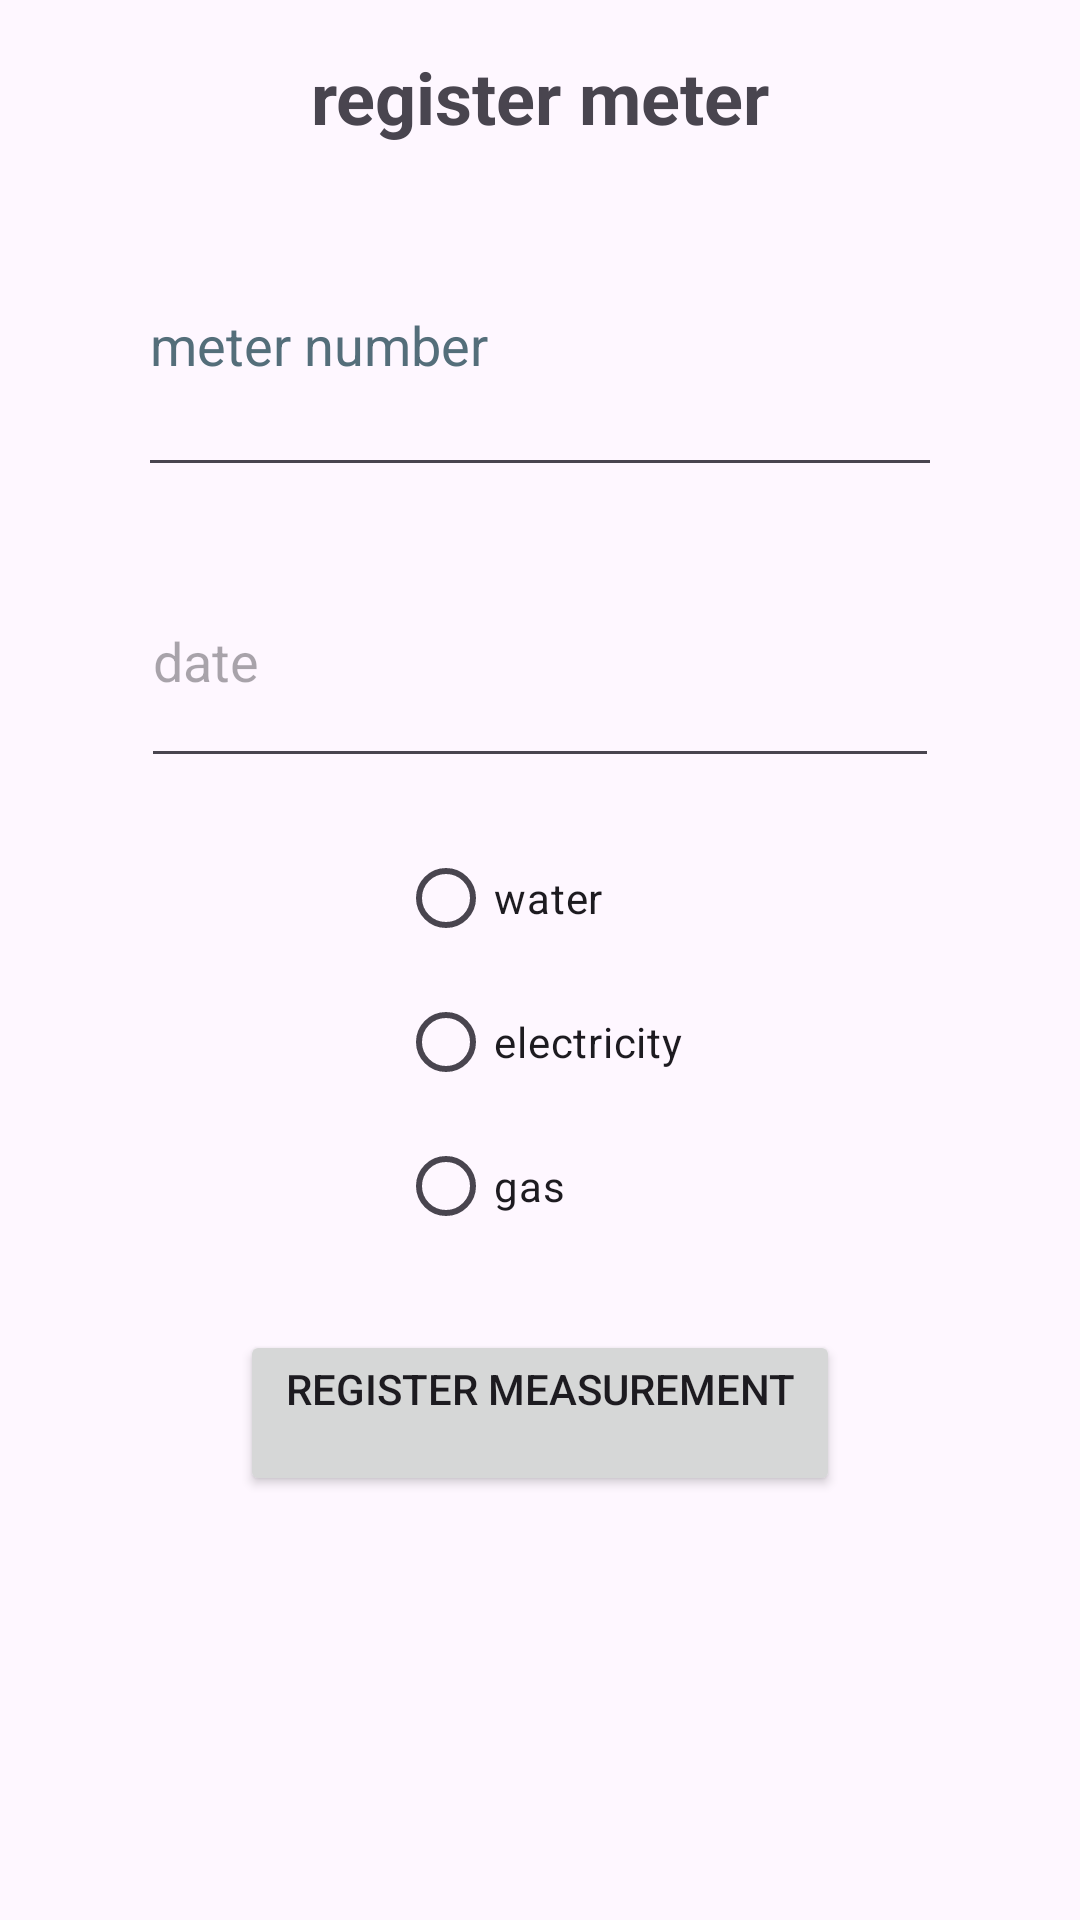

Layout XML and referenced resources for this Android screen:
<!-- AndroidManifest.xml: application theme Theme.Registro -->
<!-- res/layout/fragment_second.xml -->
<?xml version="1.0" encoding="utf-8"?>
<androidx.core.widget.NestedScrollView
    xmlns:android="http://schemas.android.com/apk/res/android"
    xmlns:app="http://schemas.android.com/apk/res-auto"
    xmlns:tools="http://schemas.android.com/tools"
    android:layout_width="match_parent"
    android:layout_height="match_parent"
    tools:context=".MainActivity">

    <androidx.constraintlayout.widget.ConstraintLayout
        android:layout_width="match_parent"
        android:layout_height="wrap_content"
        android:padding="16dp">

        <TextView
            android:id="@+id/textViewTitle"
            android:layout_width="wrap_content"
            android:layout_height="wrap_content"
            android:text="@string/register_meter"
            android:textSize="24sp"
            android:textStyle="bold"
            app:layout_constraintEnd_toEndOf="parent"
            app:layout_constraintStart_toStartOf="parent"
            app:layout_constraintTop_toTopOf="parent" />

        <EditText
            android:id="@+id/editTextNumber"
            android:layout_width="268dp"
            android:layout_height="98dp"
            android:layout_marginTop="16dp"
            android:autofillHints="meterNumber"
            android:hint="@string/meter_number"
            android:importantForAutofill="yes"
            android:inputType="number"
            android:minHeight="48dp"
            android:textColor="@color/black"
            android:textColorHint="#546E7A"
            app:layout_constraintEnd_toEndOf="parent"
            app:layout_constraintStart_toStartOf="parent"
            app:layout_constraintTop_toBottomOf="@+id/textViewTitle" />

        <EditText
            android:id="@+id/editTextDate"
            android:layout_width="266dp"
            android:layout_height="81dp"
            android:layout_marginTop="16dp"
            android:autofillHints="date"
            android:hint="@string/date"
            android:importantForAutofill="yes"
            android:inputType="date"
            android:minHeight="48dp"
            android:textColor="@color/black"
            app:layout_constraintEnd_toEndOf="parent"
            app:layout_constraintStart_toStartOf="parent"
            app:layout_constraintTop_toBottomOf="@+id/editTextNumber" />

        <RadioGroup
            android:id="@+id/radioGroupMedidor"
            android:layout_width="wrap_content"
            android:layout_height="wrap_content"
            android:layout_marginTop="16dp"
            app:layout_constraintEnd_toEndOf="parent"
            app:layout_constraintStart_toStartOf="parent"
            app:layout_constraintTop_toBottomOf="@+id/editTextDate">

            <RadioButton
                android:id="@+id/radioButtonAgua"
                android:layout_width="wrap_content"
                android:layout_height="wrap_content"
                android:text="@string/water" />

            <RadioButton
                android:id="@+id/radioButtonLuz"
                android:layout_width="wrap_content"
                android:layout_height="wrap_content"
                android:text="@string/electricity" />

            <RadioButton
                android:id="@+id/radioButtonGas"
                android:layout_width="wrap_content"
                android:layout_height="wrap_content"
                android:text="@string/gas" />
        </RadioGroup>

        <Button
            android:id="@+id/buttonRegisterMeasurement"
            android:layout_width="wrap_content"
            android:layout_height="wrap_content"
            android:layout_marginTop="24dp"
            android:minWidth="200dp"
            android:text="@string/register_measurement"
            app:layout_constraintEnd_toEndOf="parent"
            app:layout_constraintStart_toStartOf="parent"
            app:layout_constraintTop_toBottomOf="@+id/radioGroupMedidor" />

    </androidx.constraintlayout.widget.ConstraintLayout>
</androidx.core.widget.NestedScrollView>
<!-- resources referenced by this layout -->
<resources>
  <string name="date">date</string>
  <string name="electricity">electricity</string>
  <string name="gas">gas</string>
  <string name="meter_number">meter number</string>
  <string name="register_measurement">register measurement\n</string>
  <string name="register_meter">register meter</string>
  <string name="water">water</string>
  <style name="Theme.Registro" parent="Base.Theme.Registro" />
  <style name="Base.Theme.Registro" parent="Theme.Material3.DayNight.NoActionBar">
          
          
      </style>
  <!-- not gathered from this repository: default colours our renderer supplied (Android Studio template values) -->
  <color name="black">#FF000000</color>
</resources>
